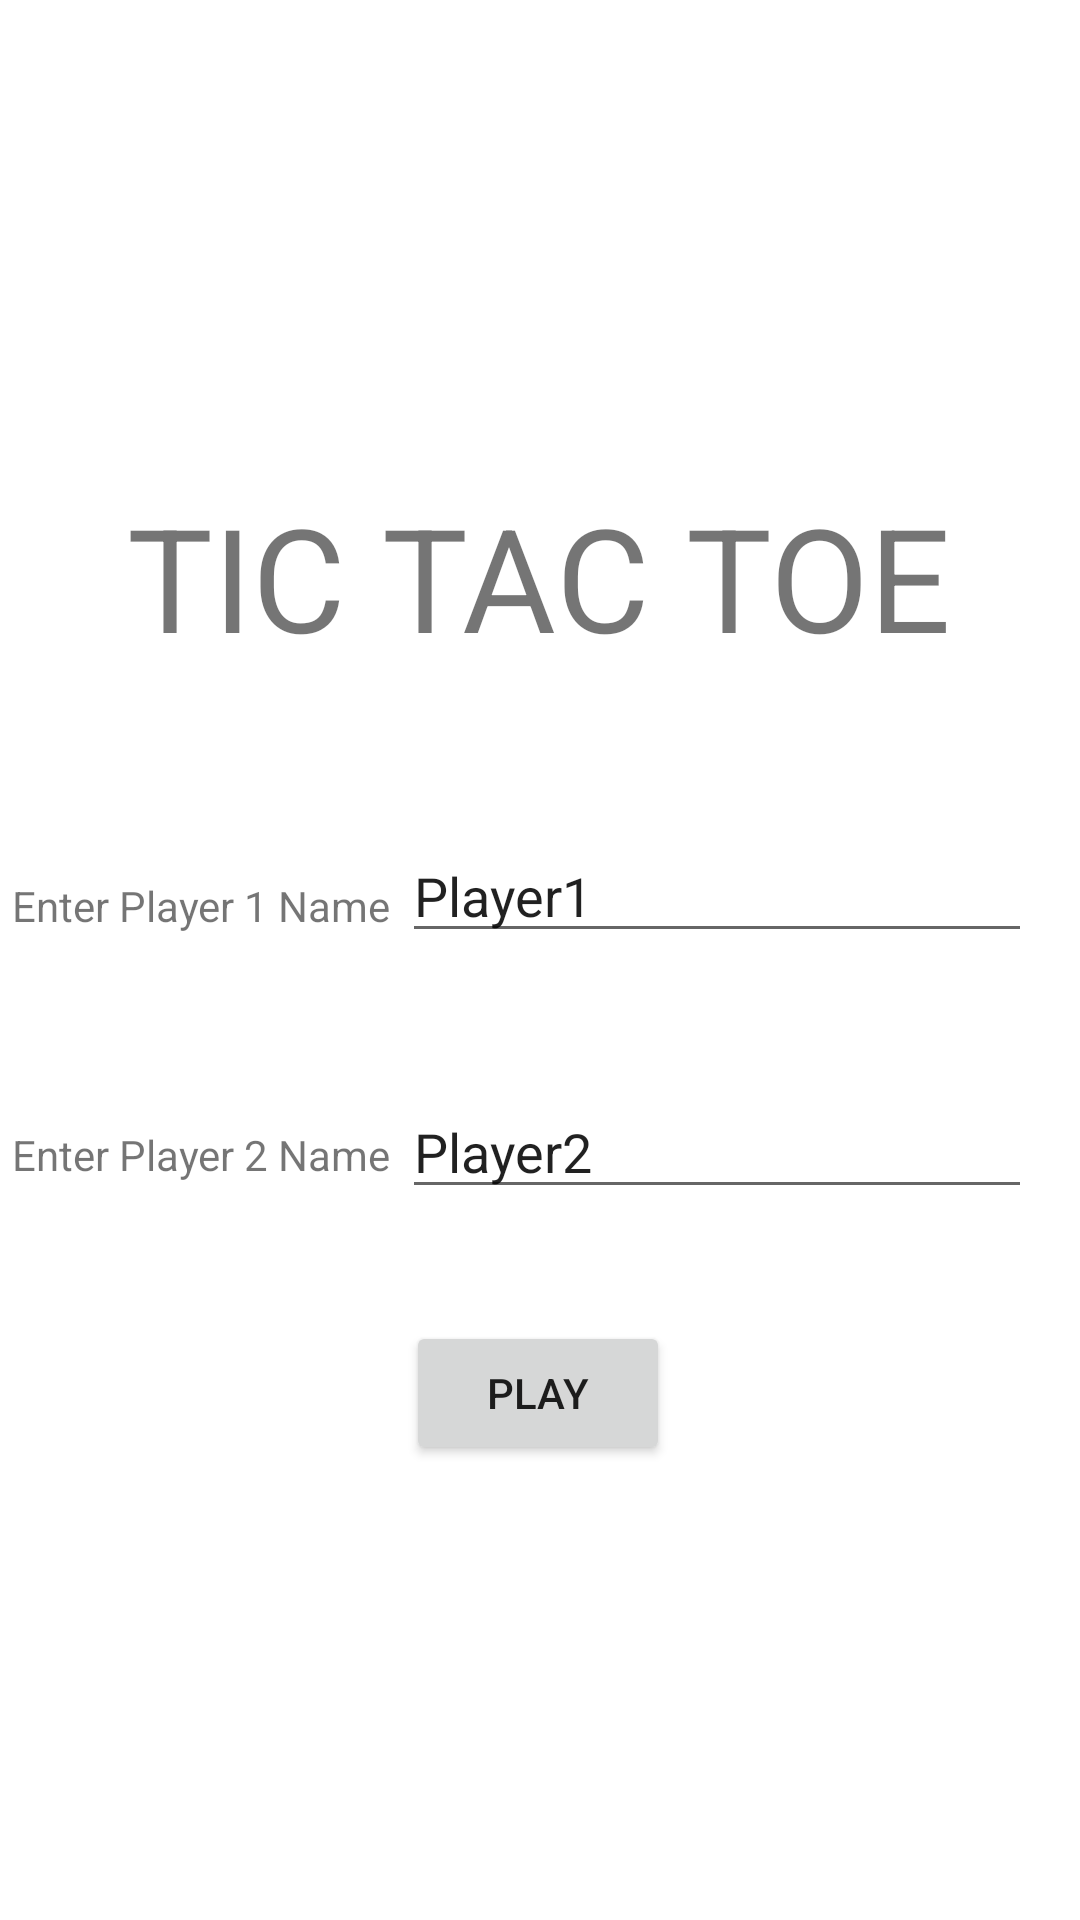

Reconstruct the res/layout file that produces this screen, plus the resources it refers to.
<!-- AndroidManifest.xml: application theme Theme.MADProject -->
<!-- res/layout/activity_tic_tac_toe.xml -->
<?xml version="1.0" encoding="utf-8"?>
<androidx.constraintlayout.widget.ConstraintLayout xmlns:android="http://schemas.android.com/apk/res/android"
    xmlns:app="http://schemas.android.com/apk/res-auto"
    xmlns:tools="http://schemas.android.com/tools"
    android:layout_width="match_parent"
    android:layout_height="match_parent"
    tools:context=".TIC_TAC_TOE">

    <TextView
        android:id="@+id/textView"
        android:layout_width="wrap_content"
        android:layout_height="wrap_content"
        android:layout_marginTop="160dp"
        android:text="TIC TAC TOE"
        android:textSize="48sp"
        app:layout_constraintEnd_toEndOf="parent"
        app:layout_constraintHorizontal_bias="0.496"
        app:layout_constraintStart_toStartOf="parent"
        app:layout_constraintTop_toTopOf="parent" />

    <Button
        android:id="@+id/button"
        android:layout_width="wrap_content"
        android:layout_height="wrap_content"
        android:layout_marginTop="216dp"
        android:onClick="display"
        android:text="Play"
        app:layout_constraintEnd_toEndOf="parent"
        app:layout_constraintHorizontal_bias="0.498"
        app:layout_constraintStart_toStartOf="parent"
        app:layout_constraintTop_toBottomOf="@+id/textView" />

    <TextView
        android:id="@+id/textView2"
        android:layout_width="wrap_content"
        android:layout_height="wrap_content"
        android:layout_marginTop="68dp"
        android:text="Enter Player 1 Name"
        app:layout_constraintEnd_toStartOf="@+id/player1"
        app:layout_constraintStart_toStartOf="parent"
        app:layout_constraintTop_toBottomOf="@+id/textView" />

    <TextView
        android:id="@+id/textView3"
        android:layout_width="wrap_content"
        android:layout_height="wrap_content"
        android:layout_marginTop="64dp"
        android:text="Enter Player 2 Name"
        app:layout_constraintEnd_toStartOf="@+id/player2"
        app:layout_constraintStart_toStartOf="parent"
        app:layout_constraintTop_toBottomOf="@+id/textView2" />

    <EditText
        android:id="@+id/player1"
        android:layout_width="wrap_content"
        android:layout_height="wrap_content"
        android:layout_marginTop="52dp"
        android:layout_marginEnd="16dp"
        android:ems="10"
        android:inputType="textPersonName"
        android:text="Player1"
        app:layout_constraintEnd_toEndOf="parent"
        app:layout_constraintTop_toBottomOf="@+id/textView"
        tools:ignore="TouchTargetSizeCheck" />

    <EditText
        android:id="@+id/player2"
        android:layout_width="wrap_content"
        android:layout_height="wrap_content"
        android:layout_marginTop="44dp"
        android:layout_marginEnd="16dp"
        android:ems="10"
        android:inputType="textPersonName"
        android:text="Player2"
        app:layout_constraintEnd_toEndOf="parent"
        app:layout_constraintTop_toBottomOf="@+id/player1"
        tools:ignore="TouchTargetSizeCheck" />
</androidx.constraintlayout.widget.ConstraintLayout>
<!-- resources referenced by this layout -->
<resources>
  <style name="Theme.MADProject" parent="Theme.MaterialComponents.DayNight.DarkActionBar">
          
          <item name="colorPrimary">@color/purple_500</item>
          <item name="colorPrimaryVariant">@color/purple_700</item>
          <item name="colorOnPrimary">@color/white</item>
          
          <item name="colorSecondary">@color/teal_200</item>
          <item name="colorSecondaryVariant">@color/teal_700</item>
          <item name="colorOnSecondary">@color/black</item>
          
          <item name="android:statusBarColor" tools:targetApi="l">?attr/colorPrimaryVariant</item>
          
      </style>
  <!-- not gathered from this repository: default colours our renderer supplied (Android Studio template values) -->
  <color name="purple_500">#FF6200EE</color>
  <color name="purple_700">#FF3700B3</color>
  <color name="teal_200">#FF03DAC5</color>
  <color name="teal_700">#FF018786</color>
  <color name="black">#FF000000</color>
  <color name="white">#FFFFFFFF</color>
</resources>
